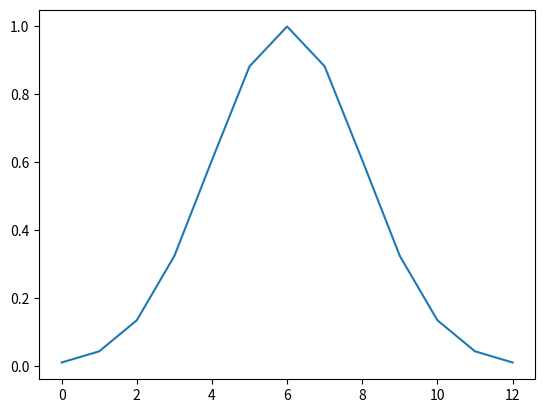

This chart was generated by the following Python code:
from scipy.stats import gausshyper
import matplotlib.pyplot as plt
import numpy as np

# GARBAGE
# a, b, c, z = 13.8, 3.12, 2.51, 5.18
# mean, var, skew, kurt = gausshyper.stats(a, b, c, z, moments="mvsk")
# window = np.linspace(gausshyper.ppf(0., a, b, c, z), gausshyper.ppf(1, a, b, c, z), 13)




from scipy.signal.windows import gaussian
if __name__ == "__main__":
    import matplotlib.pyplot as plt
    fig, ax = plt.subplots(1, 1)
    ax.plot(gaussian(13,2))
